Dataset: dataset (GitHub, LaLils/ACS-Java). Classes: croco candy, croco blue, croco yellow, croco red, croco green, dragibus candy, dragibus blue, dragibus yellow, dragibus black, dragibus pink, dragibus red, dragibus green, fraise, fraise fraise, oeuf, oeuf oeuf, ourson, ourson jaune, ourson rouge, ourson vert, schtroumpf, schtroumpf blanc, schtroumpf jaune, schtroumpf rouge.

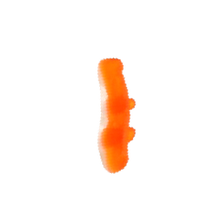
Label: croco candy

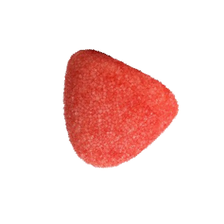
Label: fraise fraise

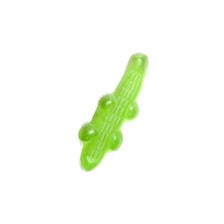
Label: croco green

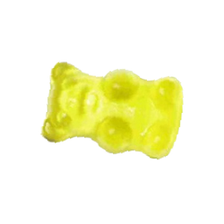
Label: ourson jaune

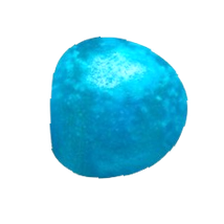
Label: dragibus blue

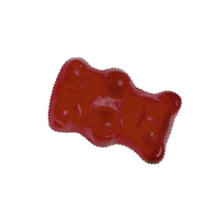
Label: ourson rouge
